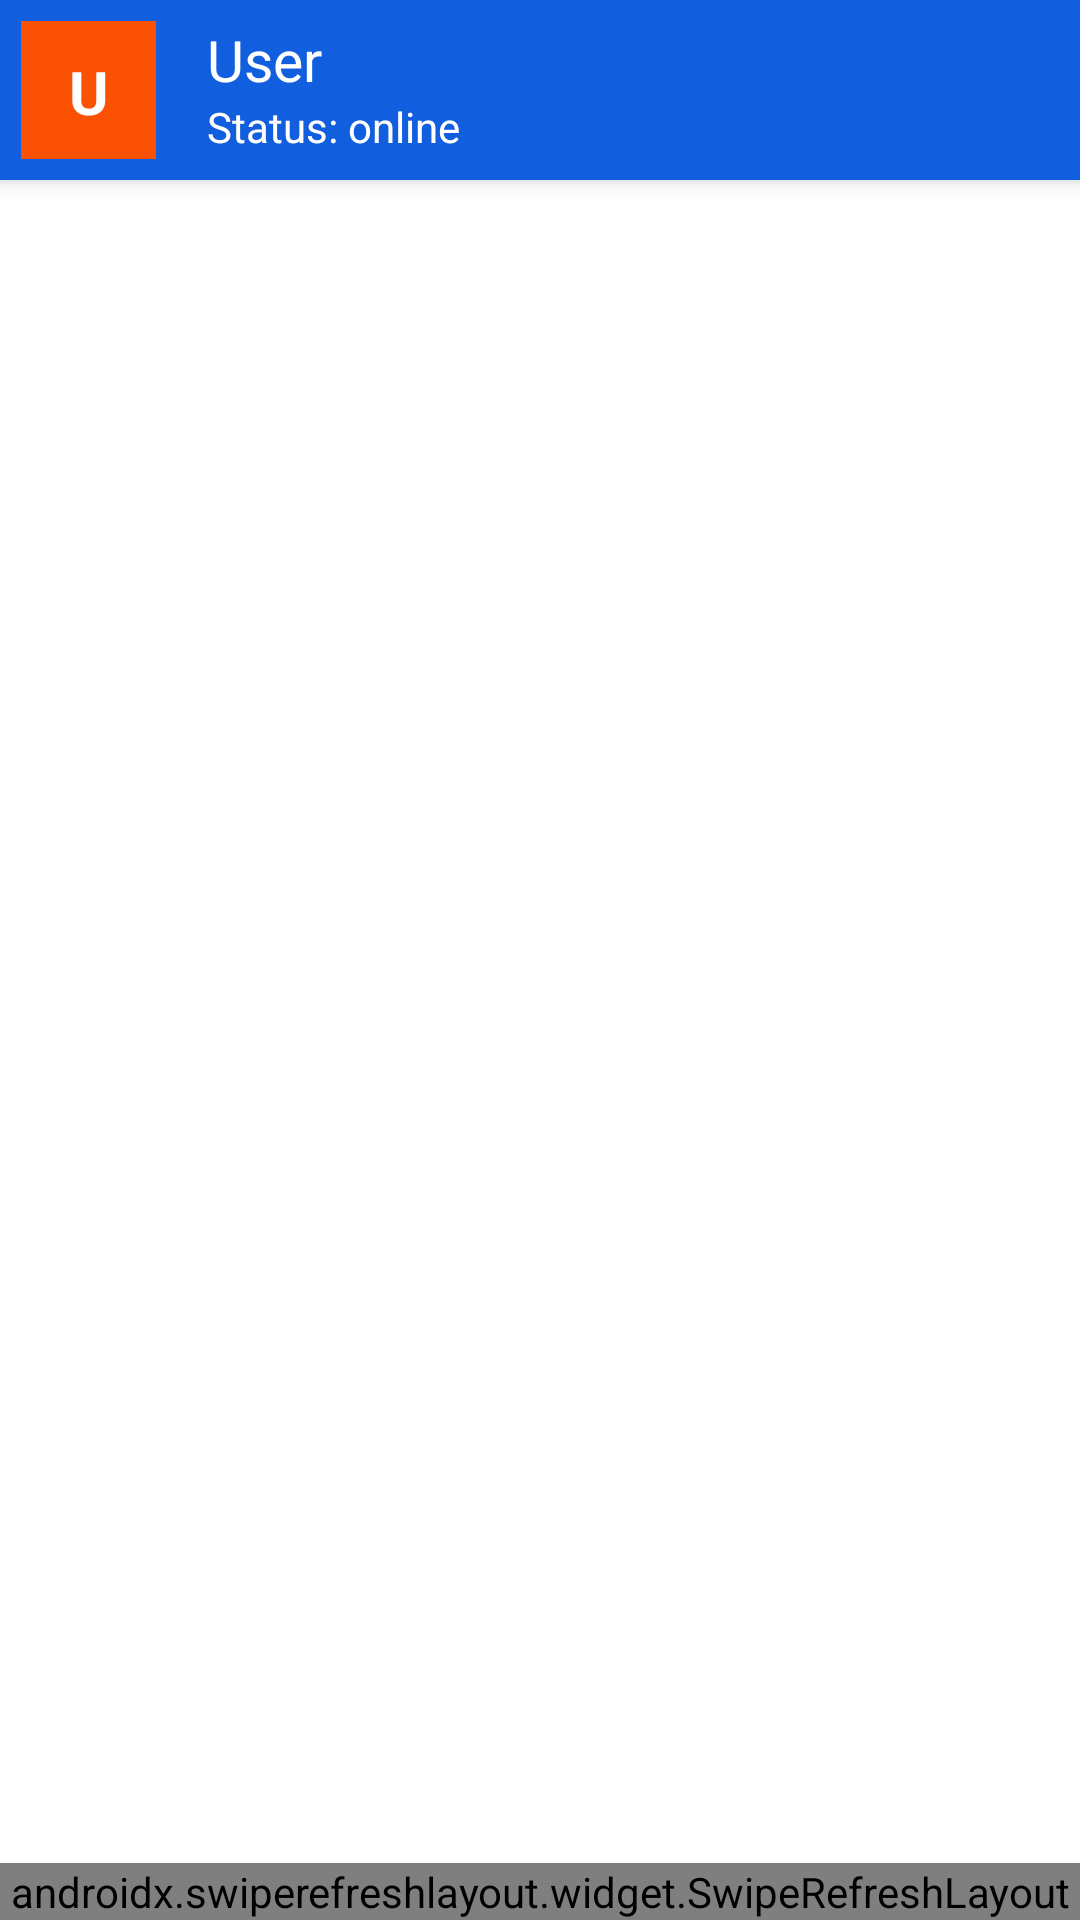

Layout XML and referenced resources for this Android screen:
<!-- AndroidManifest.xml: application theme Theme.SpeakToothV4 -->
<!-- res/layout/activity_main.xml -->
<?xml version="1.0" encoding="utf-8"?>
<RelativeLayout xmlns:android="http://schemas.android.com/apk/res/android"
    xmlns:app="http://schemas.android.com/apk/res-auto"
    xmlns:tools="http://schemas.android.com/tools"
    android:layout_width="match_parent"
    android:layout_height="match_parent"
    tools:context=".MainActivity">

    <include layout="@layout/custom_toolbar" />

    <androidx.swiperefreshlayout.widget.SwipeRefreshLayout
        android:id="@+id/swipeRefresh"
        android:layout_width="match_parent"
        android:layout_height="wrap_content"
        android:layout_alignParentBottom="true"
        android:layout_marginTop="60dp">

        <ListView
            android:id="@+id/deviceList"
            android:layout_width="match_parent"
            android:layout_height="wrap_content"
            android:layout_marginTop="650dp" />
    </androidx.swiperefreshlayout.widget.SwipeRefreshLayout>


</RelativeLayout>
<!-- res/layout/custom_toolbar.xml (included above) -->
<?xml version="1.0" encoding="utf-8"?>
<RelativeLayout xmlns:android="http://schemas.android.com/apk/res/android"
    android:layout_width="match_parent"
    android:layout_height="wrap_content"
    android:background="#115ede"
    android:elevation="4dp"
    android:orientation="vertical"
    >

    <RelativeLayout
        android:layout_width="match_parent"
        android:layout_height="60dp">

        <View
            android:id="@+id/left_icon_main"
            android:layout_width="45dp"
            android:layout_height="wrap_content"
            android:layout_marginStart="7dp"
            android:layout_marginTop="7dp"
            android:layout_marginEnd="7dp"
            android:layout_marginBottom="7dp"
            android:background="#FA5103" />

        <TextView
            android:id="@+id/icon_letter_main"
            android:layout_width="wrap_content"
            android:layout_height="wrap_content"
            android:layout_marginLeft="23dp"
            android:layout_marginTop="17dp"
            android:maxLength="1"
            android:text="U"
            android:textColor="#fff"
            android:textSize="20dp"
            android:textStyle="bold" />

        <TextView
            android:id="@+id/icon_name_main"
            android:layout_width="wrap_content"
            android:layout_height="wrap_content"
            android:layout_marginStart="10dp"
            android:layout_marginTop="7dp"
            android:layout_toEndOf="@+id/left_icon_main"
            android:text="User"
            android:textColor="#fff"
            android:textSize="19dp" />


        <TextView
            android:id="@+id/status_text_main"
            android:layout_width="wrap_content"
            android:layout_height="wrap_content"
            android:layout_below="@id/icon_name_main"
            android:layout_marginStart="10dp"
            android:layout_toEndOf="@+id/left_icon_main"
            android:text="Status: online"
            android:textColor="#fff"
            android:textSize="14dp" />

        <ImageButton
            android:id="@+id/change_settings_main"
            android:layout_width="wrap_content"
            android:layout_height="wrap_content"
            android:layout_alignParentEnd="true"
            android:layout_marginStart="10dp"
            android:layout_marginTop="15dp"
            android:layout_marginEnd="10dp"
            android:layout_marginBottom="10dp"
            android:background="@android:color/transparent"
            android:src="@drawable/ic_settings" />

        <ImageButton
            android:id="@+id/icon_share"
            android:layout_width="wrap_content"
            android:layout_height="wrap_content"
            android:layout_alignParentEnd="true"
            android:layout_marginStart="10dp"
            android:layout_marginTop="19dp"
            android:layout_marginEnd="55dp"
            android:layout_marginBottom="10dp"
            android:layout_toStartOf="@+id/change_settings_main"
            android:background="@android:color/transparent"
            android:src="@drawable/ic_share_24" />


    </RelativeLayout>

</RelativeLayout>
<!-- resources referenced by this layout -->
<resources>
  <style name="Theme.SpeakToothV4" parent="Theme.MaterialComponents.DayNight.NoActionBar">
          
          <item name="colorPrimary">@color/purple_500</item>
          <item name="colorPrimaryVariant">@color/purple_700</item>
          <item name="colorOnPrimary">@color/white</item>
          
          <item name="colorSecondary">@color/teal_200</item>
          <item name="colorSecondaryVariant">@color/teal_700</item>
          <item name="colorOnSecondary">@color/black</item>
          
          <item name="android:statusBarColor" tools:targetApi="l">?attr/colorPrimaryVariant</item>
          
      </style>
  <!-- not gathered from this repository: default colours our renderer supplied (Android Studio template values) -->
  <color name="purple_500">#FF6200EE</color>
  <color name="purple_700">#FF3700B3</color>
  <color name="teal_200">#FF03DAC5</color>
  <color name="teal_700">#FF018786</color>
  <color name="black">#FF000000</color>
  <color name="white">#FFFFFFFF</color>
</resources>
